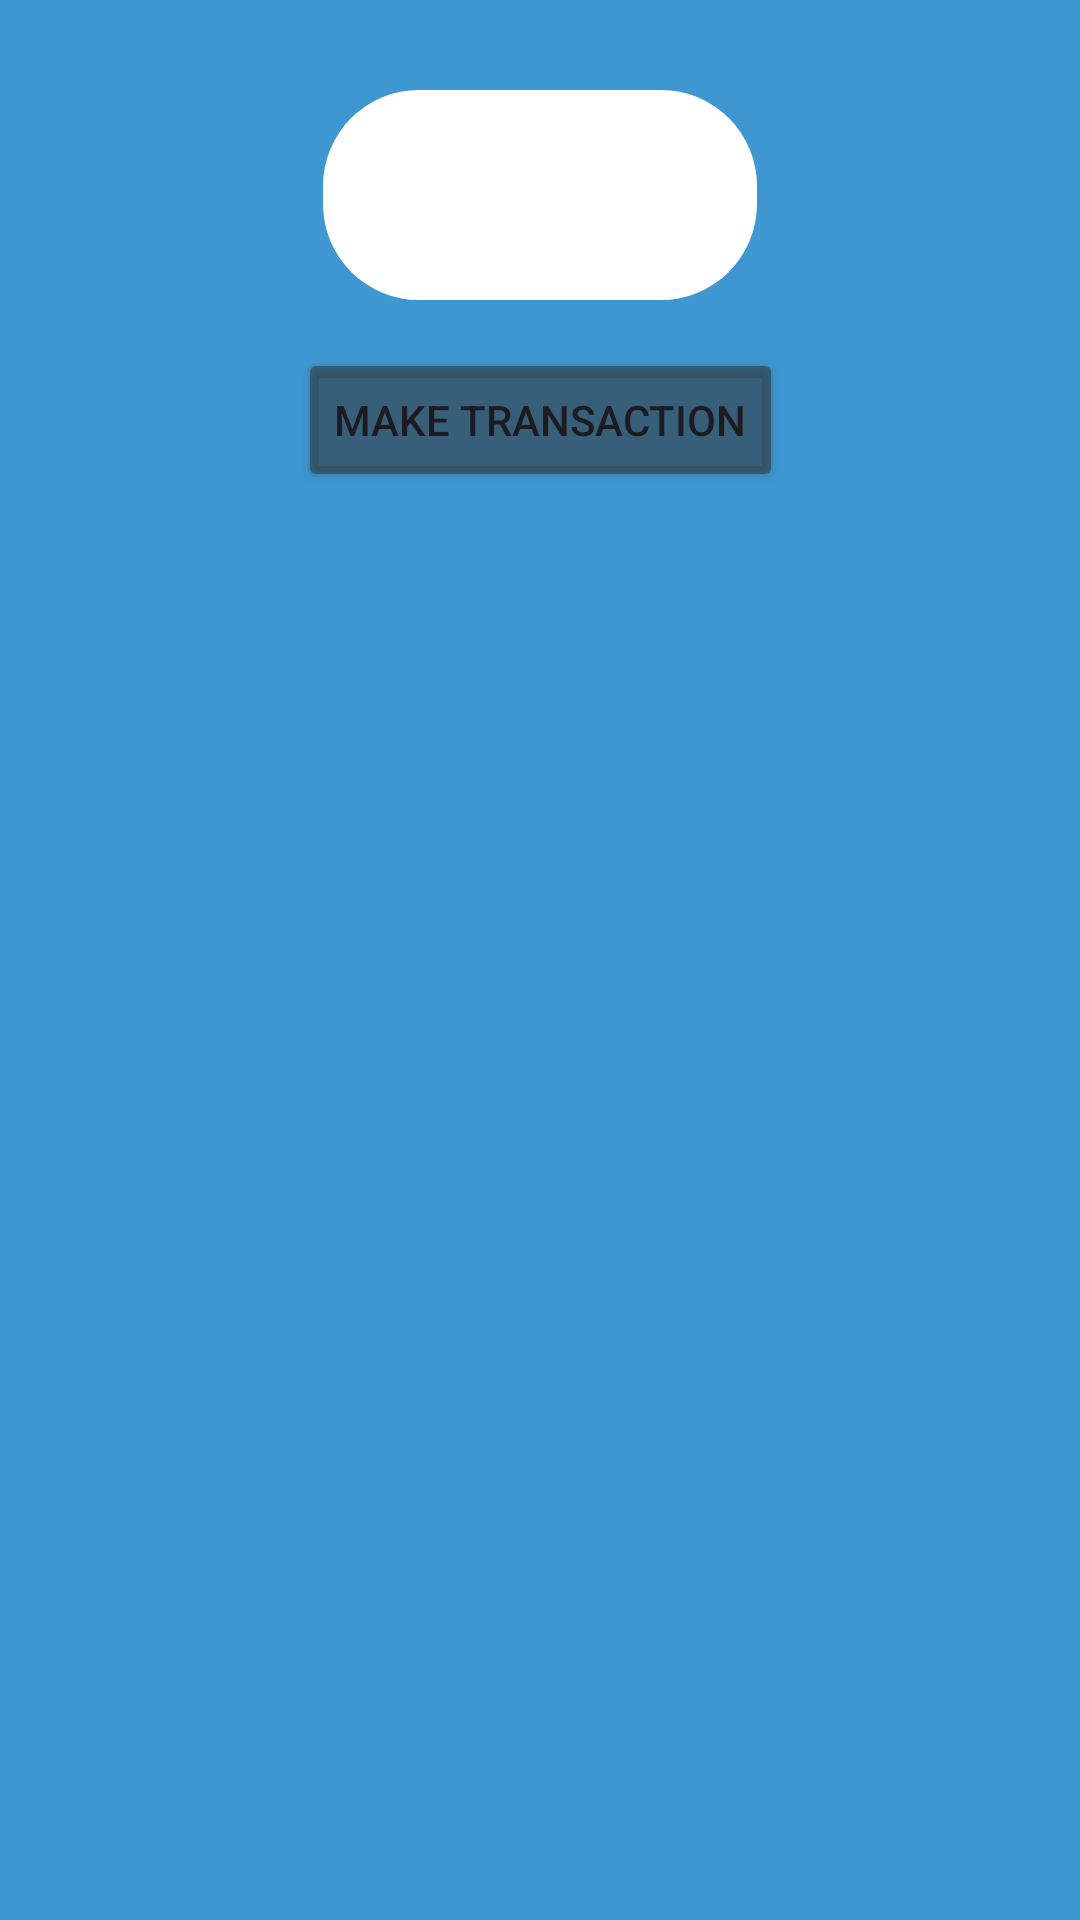

Android layout source for this screen:
<!-- AndroidManifest.xml: application theme Theme.WashingMachine -->
<!-- res/layout/bottom_sheet_top_up_balance_dialog.xml -->
<?xml version="1.0" encoding="utf-8"?>
<androidx.constraintlayout.widget.ConstraintLayout xmlns:android="http://schemas.android.com/apk/res/android"
    xmlns:app="http://schemas.android.com/apk/res-auto"
    xmlns:tools="http://schemas.android.com/tools"
    android:layout_width="match_parent"
    android:layout_height="match_parent"
    android:background="#3E97D1">

    <Button
        android:id="@+id/saveButton"
        android:layout_width="wrap_content"
        android:layout_height="wrap_content"
        android:layout_marginTop="16dp"
        android:backgroundTint="#8D333333"
        android:text="Make transaction"
        app:layout_constraintEnd_toEndOf="parent"
        app:layout_constraintHorizontal_bias="0.5"
        app:layout_constraintStart_toStartOf="parent"
        app:layout_constraintTop_toBottomOf="@+id/constraintLayout" />

    <androidx.constraintlayout.widget.ConstraintLayout
        android:id="@+id/constraintLayout"
        android:layout_width="wrap_content"
        android:layout_height="wrap_content"
        android:layout_marginTop="30dp"
        android:background="@drawable/white_rounded_background"
        app:layout_constraintEnd_toEndOf="parent"
        app:layout_constraintHorizontal_bias="0.5"
        app:layout_constraintStart_toStartOf="parent"
        app:layout_constraintTop_toTopOf="parent">

        <ImageView
            android:id="@+id/lower"
            android:layout_width="20dp"
            android:layout_height="20dp"
            app:layout_constraintBottom_toBottomOf="@+id/editTextNumberDecimal"
            app:layout_constraintStart_toStartOf="@+id/raise"
            app:srcCompat="@drawable/minus" />

        <ImageView
            android:id="@+id/raise"
            android:layout_width="20dp"
            android:layout_height="20dp"
            android:layout_marginStart="5dp"
            android:layout_marginEnd="15dp"
            app:layout_constraintEnd_toEndOf="parent"
            app:layout_constraintStart_toEndOf="@+id/editTextNumberDecimal"
            app:layout_constraintTop_toTopOf="@+id/editTextNumberDecimal"
            app:srcCompat="@drawable/plus" />

        <EditText
            android:id="@+id/editTextNumberDecimal"
            android:layout_width="wrap_content"
            android:layout_height="50dp"
            android:layout_marginStart="10dp"
            android:layout_marginTop="10dp"
            android:layout_marginBottom="10dp"
            android:background="@null"
            android:gravity="center"
            android:inputType="numberDecimal"
            android:minEms="4"
            android:textColor="@color/black"
            android:textSize="20sp"
            app:layout_constraintBottom_toBottomOf="parent"
            app:layout_constraintStart_toStartOf="parent"
            app:layout_constraintTop_toTopOf="parent"
            tools:text="30000" />
    </androidx.constraintlayout.widget.ConstraintLayout>

</androidx.constraintlayout.widget.ConstraintLayout>
<!-- resources referenced by this layout -->
<resources>
  <color name="black">#FF000000</color>
  <!-- drawable white_rounded_background (drawable) -->
  <?xml version="1.0" encoding="utf-8"?>
  <shape xmlns:android="http://schemas.android.com/apk/res/android">
      <solid android:color="#FFFFFF" />
      <corners android:radius="32dp"/>
  </shape>
  <style name="Theme.WashingMachine" parent="Base.Theme.WashingMachine" />
  <style name="Base.Theme.WashingMachine" parent="Theme.Material3.DayNight.NoActionBar">
          
          
  
          <item name="android:windowTranslucentStatus">true</item>
      </style>
</resources>
